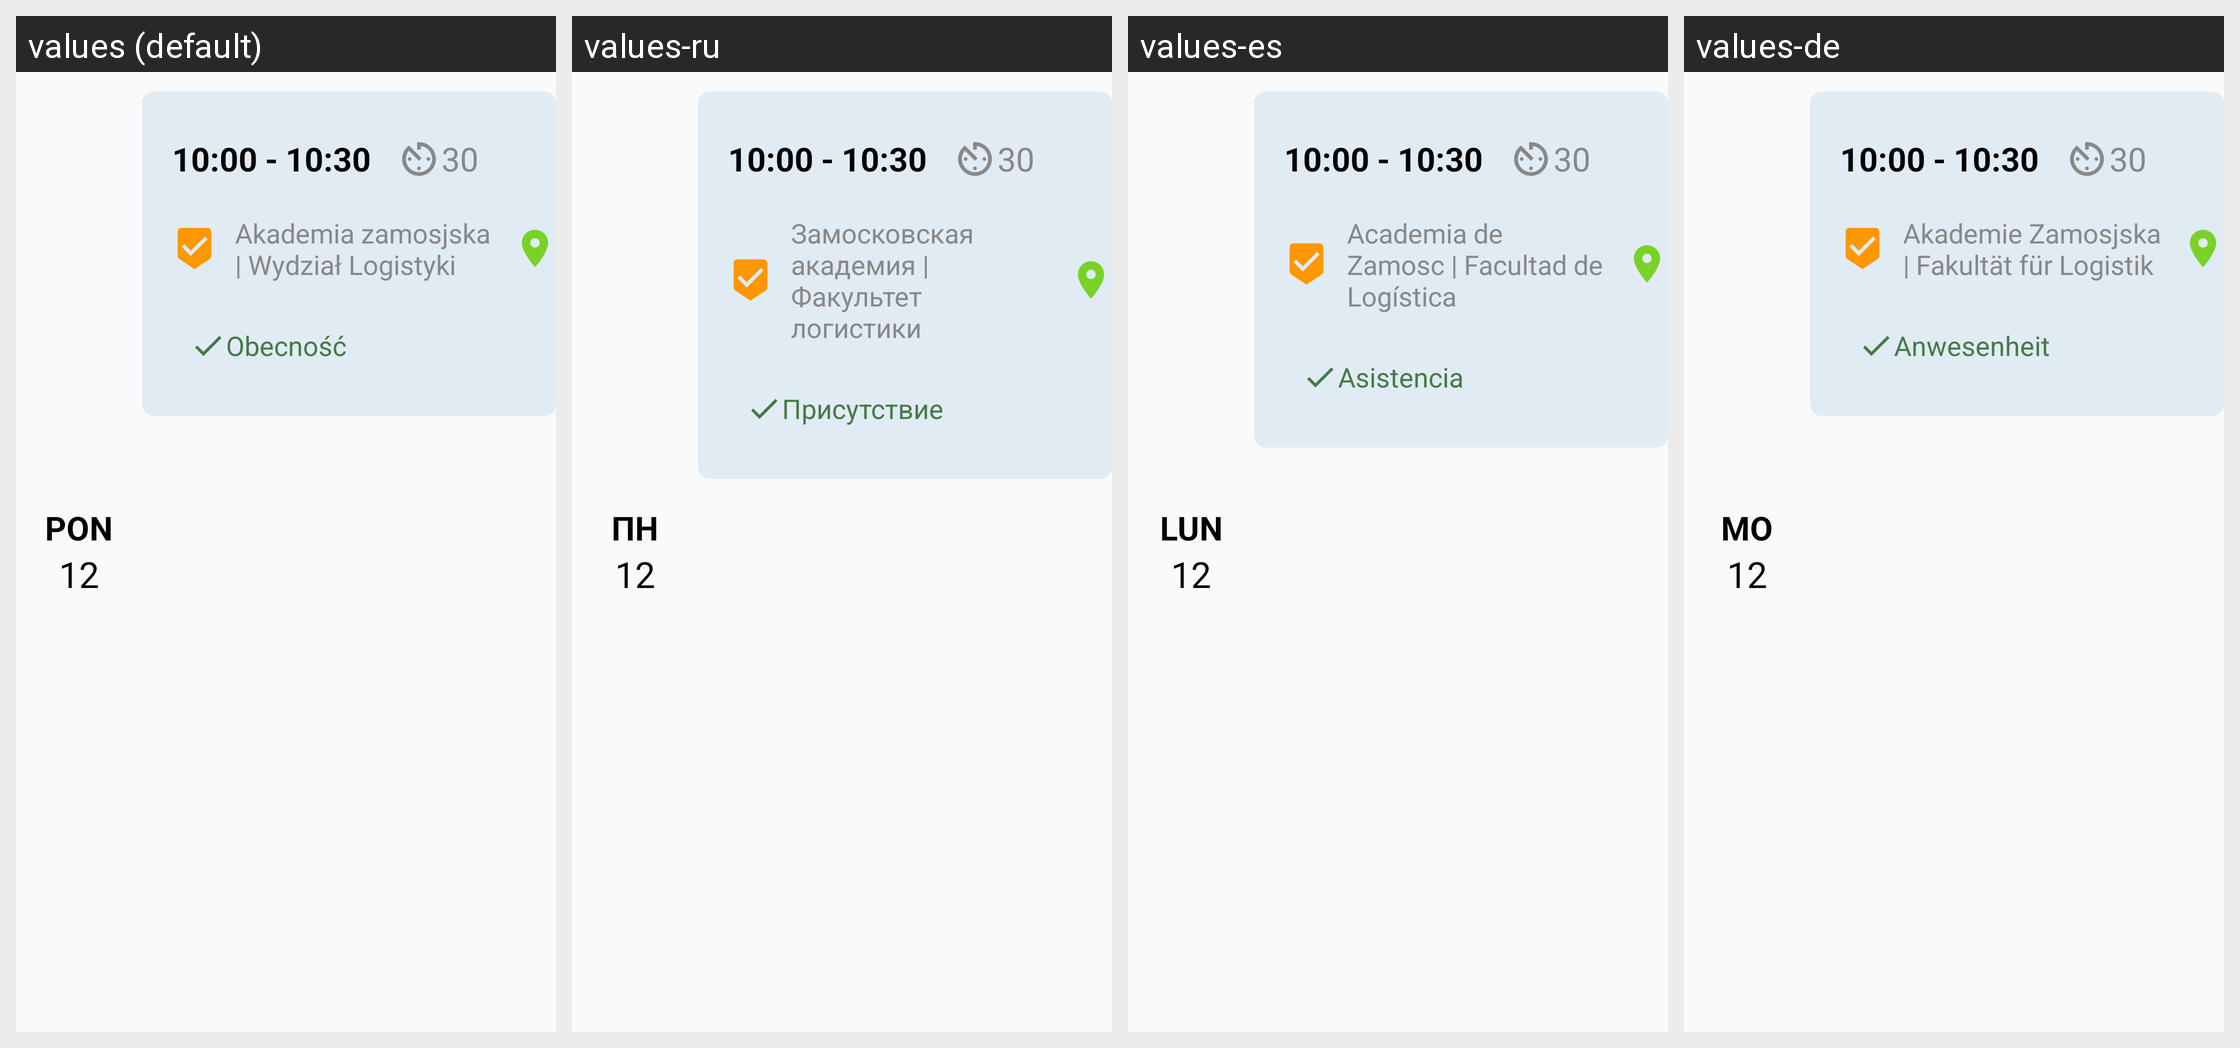

Here is an Android app screen in its default locale and in the app's own translations. Write out the translated-string differences for the strings that appear on this screen.
Android screen res/layout/frame_lesson_select.xml rendered under 4 locales, left to right: values (default), values-ru, values-es, values-de. Device: Nexus 5 (rendered at 1080×1920; each locale shown at half size, 540×960, under a caption strip naming it); theme Theme.Bar.
Other locales in the repository, not shown: values-en, values-fr.
Strings drawn on this screen, with the default value and each locale's value (text and hints the layout hard-codes, and strings that could not be matched under every locale, appear in the picture but are not listed):

pon
  values: PON
  values-ru: ПН
  values-es: LUN
  values-de: MO

_12
  values: 12
  values-ru: 12
  values-es: 12
  values-de: 12

_10_00
  values: 10:00
  values-ru: 10:00
  values-es: 10:00
  values-de: 10:00

a
  values: -
  values-ru: -
  values-es: -
  values-de: -

_10_30
  values: 10:30
  values-ru: 10:30
  values-es: 10:30
  values-de: 10:30

_30
  values: 30
  values-ru: 30
  values-es: 30
  values-de: 30

akademia_zamosjska_wydzia_logistyki
  values: Akademia zamosjska | Wydział Logistyki
  values-ru: Замосковская академия | Факультет логистики
  values-es: Academia de Zamosc | Facultad de Logística
  values-de: Akademie Zamosjska | Fakultät für Logistik

obecno
  values: Obecność
  values-ru: Присутствие
  values-es: Asistencia
  values-de: Anwesenheit
